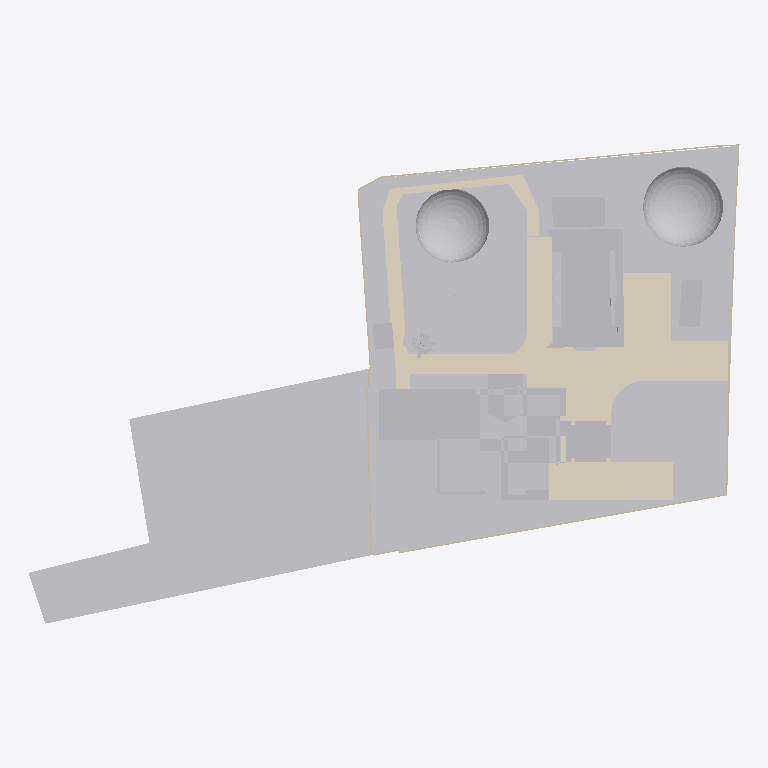
Plan cut of the same IFC building model at storey 'My Storey' (level 0.00 m, cut at 1.40 m), seen from above with north up, elements coloured by IFC class: 11 other elements (light grey), 11 walls (beige), 3 coverings (cream). Cut surfaces are drawn darker.
Extent 105.7 m × 71.2 m × 21.2 m (x, y, z). Storeys (1): My Storey at 0.00 m. Elements (35): 16 IfcWall, 5 IfcGeographicElement, 4 IfcBuildingElementProxy, 4 IfcLightFixture, 3 IfcCovering, 2 IfcBuiltElement, 1 IfcSanitaryTerminal.

HEADER;
FILE_DESCRIPTION(('ViewDefinition[DesignTransferView]'),'2;1');
FILE_NAME('Jacob.ifc','2025-10-17T13:00:43+05:30',(''),(''),'IfcOpenShell 0.8.3-post1','Bonsai 0.8.3-post1','');
FILE_SCHEMA(('IFC4X3'));
ENDSEC;
DATA;
#1=IFCPROJECT('3MY_ZjXBn7AeGMDJ7TaG9h',$,'My Project',$,$,$,$,(#14,#26),#9);
#31=IFCSITE('2cycVMudjF3OePuKp86Gcp',$,'My Site',$,$,#54,$,$,$,$,$,$,$,$);
#37=IFCBUILDING('0XGVQPBnj8wgVycCPi88BU',$,'My Building',$,$,#60,$,$,$,$,$,$);
#43=IFCBUILDINGSTOREY('2cX2$wOLP5qAmxDP5$ueqS',$,'My Storey',$,$,#66,$,$,$,$);
#3521=IFCGEOGRAPHICELEMENT('1mVxF3pXPCrwaOqjFl2F19',$,'Site',$,$,#4007,#3925,$,.TERRAIN.);
#4027=IFCCOVERING('3WQVQVx9D3hfKKMFD5PHsX',$,'Covering',$,$,#4259,#4042,$,$);
#5263=IFCBUILDINGELEMENTPROXY('1py8awGBT5aQmvlPAbt4NA',$,'Home',$,$,#5387,#5382,$,.ELEMENT.);
#3980=IFCGEOGRAPHICELEMENT('23mwYW3E57zQ24Yl1lhoxS',$,'grass',$,$,#4002,#3985,$,.TERRAIN.);
#4782=IFCBUILDINGELEMENTPROXY('1$4LYL4BP7Mv1iB1S6$Ddu',$,'Outhouse',$,$,#4902,#4897,$,.ELEMENT.);
#4421=IFCCOVERING('2Vy5pJuaj7G8kpkVpy0FlA',$,'Covering',$,$,#4651,#4432,$,$);
#3958=IFCBUILTELEMENT('28XxTfAdP6DOCJlrdu$Qmt',$,'Solar Room',$,$,#3992,#3968,$);
#3969=IFCBUILTELEMENT('1s9LY$lKb8jQbrwvaHzNg3',$,'Security',$,$,#3997,#3979,$);
#4505=IFCGEOGRAPHICELEMENT('2ugAM4aLn4AAwMzseMxdLt',$,'grass',$,$,#4661,#4511,$,.TERRAIN.);
#5393=IFCBUILDINGELEMENTPROXY('1BNU$f5016rveijAbf7Jyx',$,'Dog House',$,$,#5414,#5409,$,.ELEMENT.);
#1382=IFCWALL('0Hja9zWgHDM9$NTtG_lLxm',$,'Wall',$,$,#2190,#1393,$,$);
#2568=IFCWALL('21717ewe5EVuJpgF9ENocB',$,'Wall',$,$,#2641,#2579,$,$);
#1516=IFCWALL('0oiC_pEYr47RwyqNJ7zml1',$,'Wall',$,$,#2310,#1527,$,$);
#6086=IFCGEOGRAPHICELEMENT('0p4gCTNXP0nRe15lMn1ATY',$,'GeographicElement',$,$,#6133,#6095,$,$);
#2669=IFCWALL('1wA6BjV9jCkg6W70Hka$ml',$,'Wall',$,$,#3153,#2680,$,$);
#2752=IFCWALL('1oAOxs$aH3Pxdtp8FNEkL6',$,'Wall',$,$,#3359,#2763,$,$);
#4386=IFCCOVERING('17JecRHA97nRaYugkyx2R2',$,'Covering',$,$,#4646,#4397,$,$);
#1629=IFCWALL('1KFJoXyz1ETemqtPSj_BNx',$,'Wall',$,$,#2567,#1640,$,$);
#6842=IFCBUILDINGELEMENTPROXY('3UpGkfcPrAp8$LlA18rd1E',$,'Treebase_dia2',$,$,#6949,#6944,$,.PARTIAL.);
#4549=IFCGEOGRAPHICELEMENT('04m6t5hVv6Nu5ptg33vAW0',$,'Covering',$,$,#4656,#4593,$,.TERRAIN.);
#1562=IFCWALL('3u$tX3g_bAyALtcb5S1lC_',$,'Wall',$,$,#2512,#1573,$,$);
#3181=IFCWALL('1Uo$JYlhnFPgvRSaVJRt8J',$,'Wall',$,$,#3502,#3192,$,$);
#1279=IFCWALL('2JnWV8n1T50AbNFeZpQ6Za',$,'Wall',$,$,#2120,#1286,$,$);
#2972=IFCWALL('0IcwQABhb89fl8TGp7GWne',$,'Wall',$,$,#3027,#2983,$,$);
#1449=IFCWALL('0RuvWicPv1GP6ahM6NrJuc',$,'Wall',$,$,#2250,#1460,$,$);
ENDSEC;